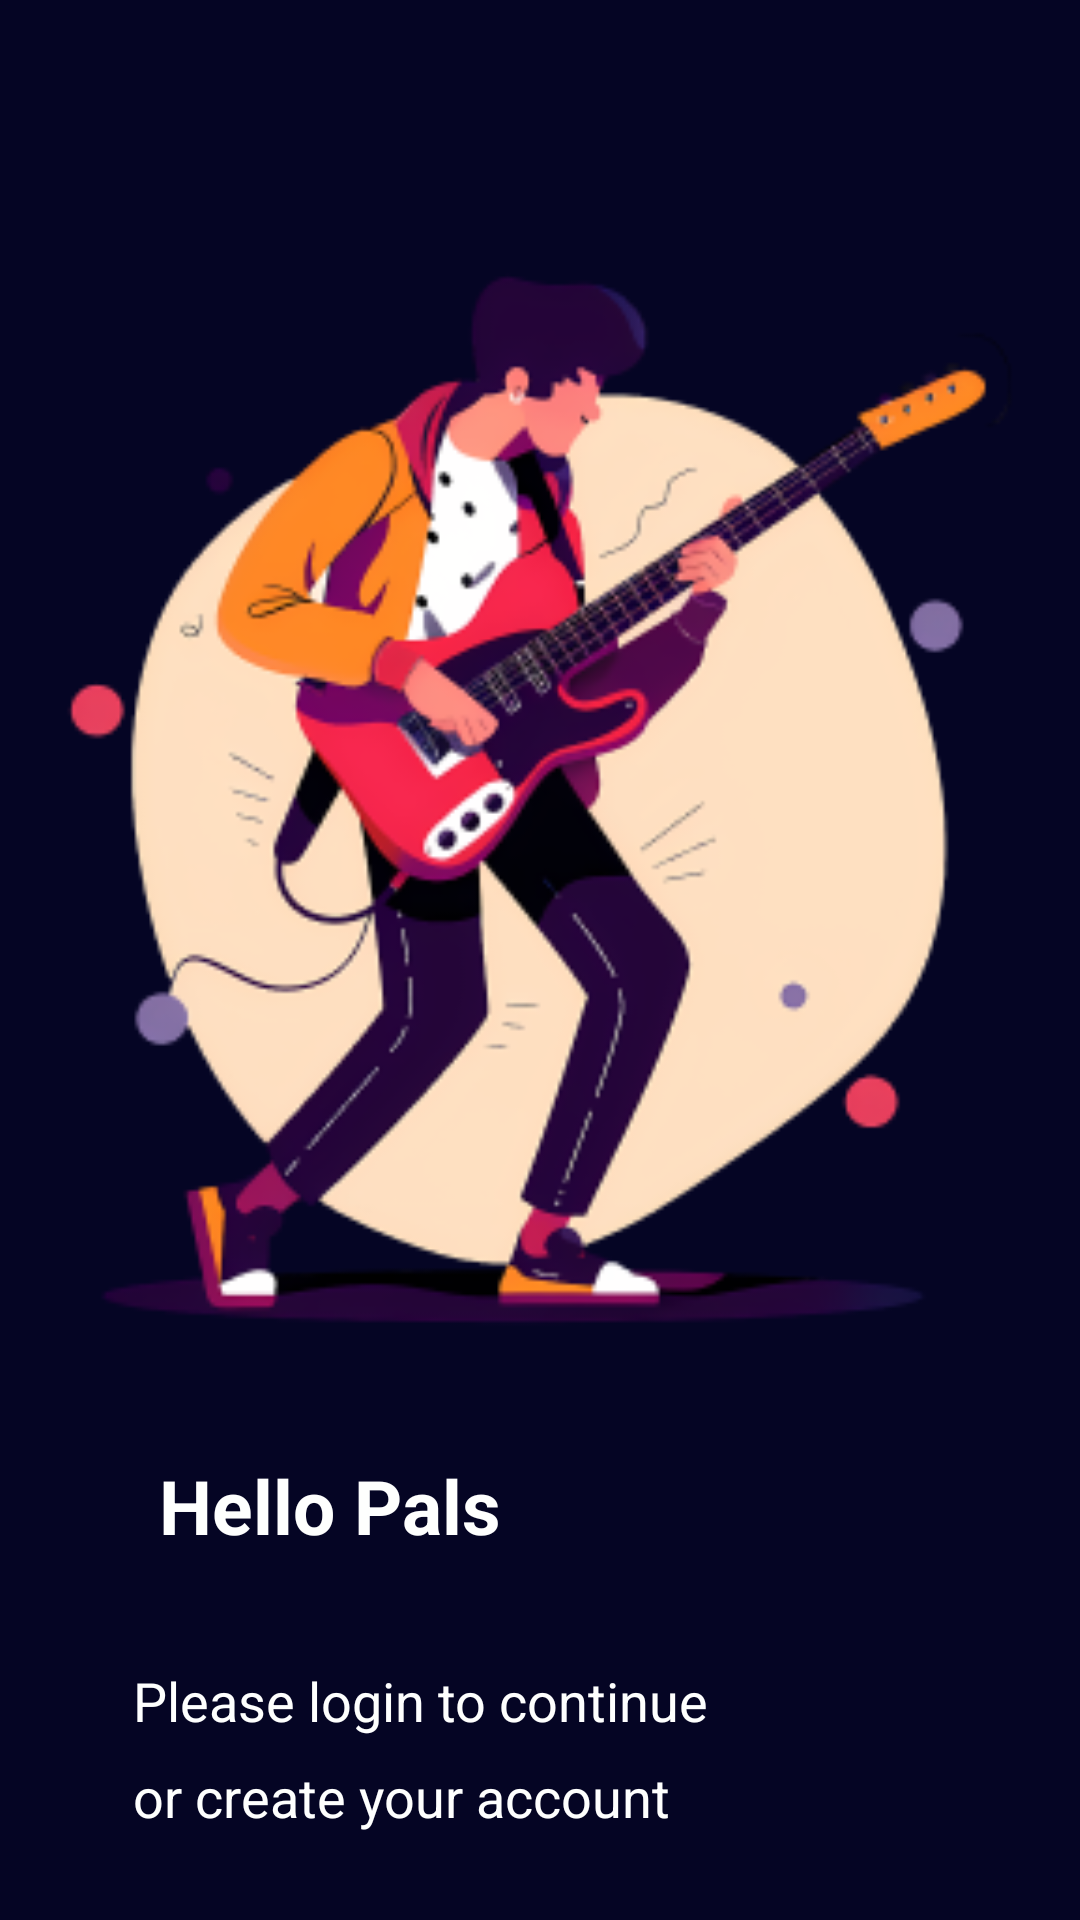

Android layout source for this screen:
<!-- AndroidManifest.xml: application theme Theme.Ap3 -->
<!-- res/layout/activity_home.xml -->
<?xml version="1.0" encoding="utf-8"?>
<androidx.constraintlayout.widget.ConstraintLayout xmlns:android="http://schemas.android.com/apk/res/android"
    xmlns:app="http://schemas.android.com/apk/res-auto"
    xmlns:tools="http://schemas.android.com/tools"
    android:layout_width="match_parent"
    android:layout_height="match_parent"
    android:background="@color/login">

    <ImageView
        android:id="@+id/image_view"
        android:layout_width="375dp"
        android:layout_height="373dp"
        android:layout_marginTop="80dp"
        android:src="@drawable/login_gitar"
        app:layout_constraintBottom_toTopOf="@id/helo"
        app:layout_constraintEnd_toEndOf="parent"
        app:layout_constraintStart_toStartOf="parent"
        app:layout_constraintTop_toTopOf="parent" />

    <TextView
        android:id="@+id/please"
        android:layout_width="254dp"
        android:layout_height="32dp"
        android:layout_marginStart="16dp"
        android:layout_marginTop="36dp"
        android:layout_marginEnd="16dp"
        android:text="Please login to continue "
        android:textColor="@color/white"
        android:textSize="18sp"
        app:layout_constraintEnd_toEndOf="parent"
        app:layout_constraintHorizontal_bias="0.384"
        app:layout_constraintStart_toStartOf="parent"
        app:layout_constraintTop_toBottomOf="@id/helo" />

    <TextView
        android:id="@+id/please1"
        android:layout_width="254dp"
        android:layout_height="32dp"
        android:layout_marginStart="16dp"
        android:layout_marginTop="68dp"
        android:layout_marginEnd="16dp"
        android:text="or create your account"
        android:textColor="@color/white"
        android:textSize="18sp"
        app:layout_constraintEnd_toEndOf="parent"
        app:layout_constraintHorizontal_bias="0.384"
        app:layout_constraintStart_toStartOf="parent"
        app:layout_constraintTop_toBottomOf="@id/helo" />

    <TextView
        android:id="@+id/helo"
        android:layout_width="wrap_content"
        android:layout_height="wrap_content"
        android:layout_marginTop="32dp"
        android:text="Hello Pals"
        android:textColor="@color/white"
        android:textSize="25sp"
        android:textStyle="bold"
        app:layout_constraintEnd_toEndOf="parent"
        app:layout_constraintHorizontal_bias="0.215"
        app:layout_constraintStart_toStartOf="parent"
        app:layout_constraintTop_toBottomOf="@id/image_view" />

    <TextView
        android:id="@+id/btnSignup"
        android:layout_width="283dp"
        android:layout_height="58dp"
        android:layout_marginStart="16dp"
        android:layout_marginTop="80dp"
        android:layout_marginEnd="16dp"
        android:background="@drawable/signup"
        app:layout_constraintEnd_toEndOf="parent"
        app:layout_constraintStart_toStartOf="parent"
        app:layout_constraintTop_toBottomOf="@id/please" />

    <TextView
        android:id="@+id/btnLogin"
        android:layout_width="283dp"
        android:layout_height="60dp"
        android:layout_marginStart="16dp"
        android:layout_marginTop="16dp"
        android:layout_marginEnd="16dp"
        android:background="@drawable/login"
        android:textColor="@android:color/black"
        app:layout_constraintEnd_toEndOf="parent"
        app:layout_constraintStart_toStartOf="parent"
        app:layout_constraintTop_toBottomOf="@id/btnSignup" />
</androidx.constraintlayout.widget.ConstraintLayout>
<!-- resources referenced by this layout -->
<resources>
  <color name="login">#050524</color>
  <color name="white">#FEFFFE</color>
  <!-- drawable login: png bitmap (drawable, 1984 bytes) -->
  <!-- drawable login_gitar: png bitmap (drawable, 61551 bytes) -->
  <!-- drawable signup: png bitmap (drawable, 2921 bytes) -->
  <style name="Theme.Ap3" parent="Base.Theme.Ap3" />
  <style name="Base.Theme.Ap3" parent="Theme.Material3.DayNight.NoActionBar">
          
          
          <item name="android:windowFullscreen">true</item>
          <item name="android:windowContentOverlay">@null</item>
      </style>
</resources>
